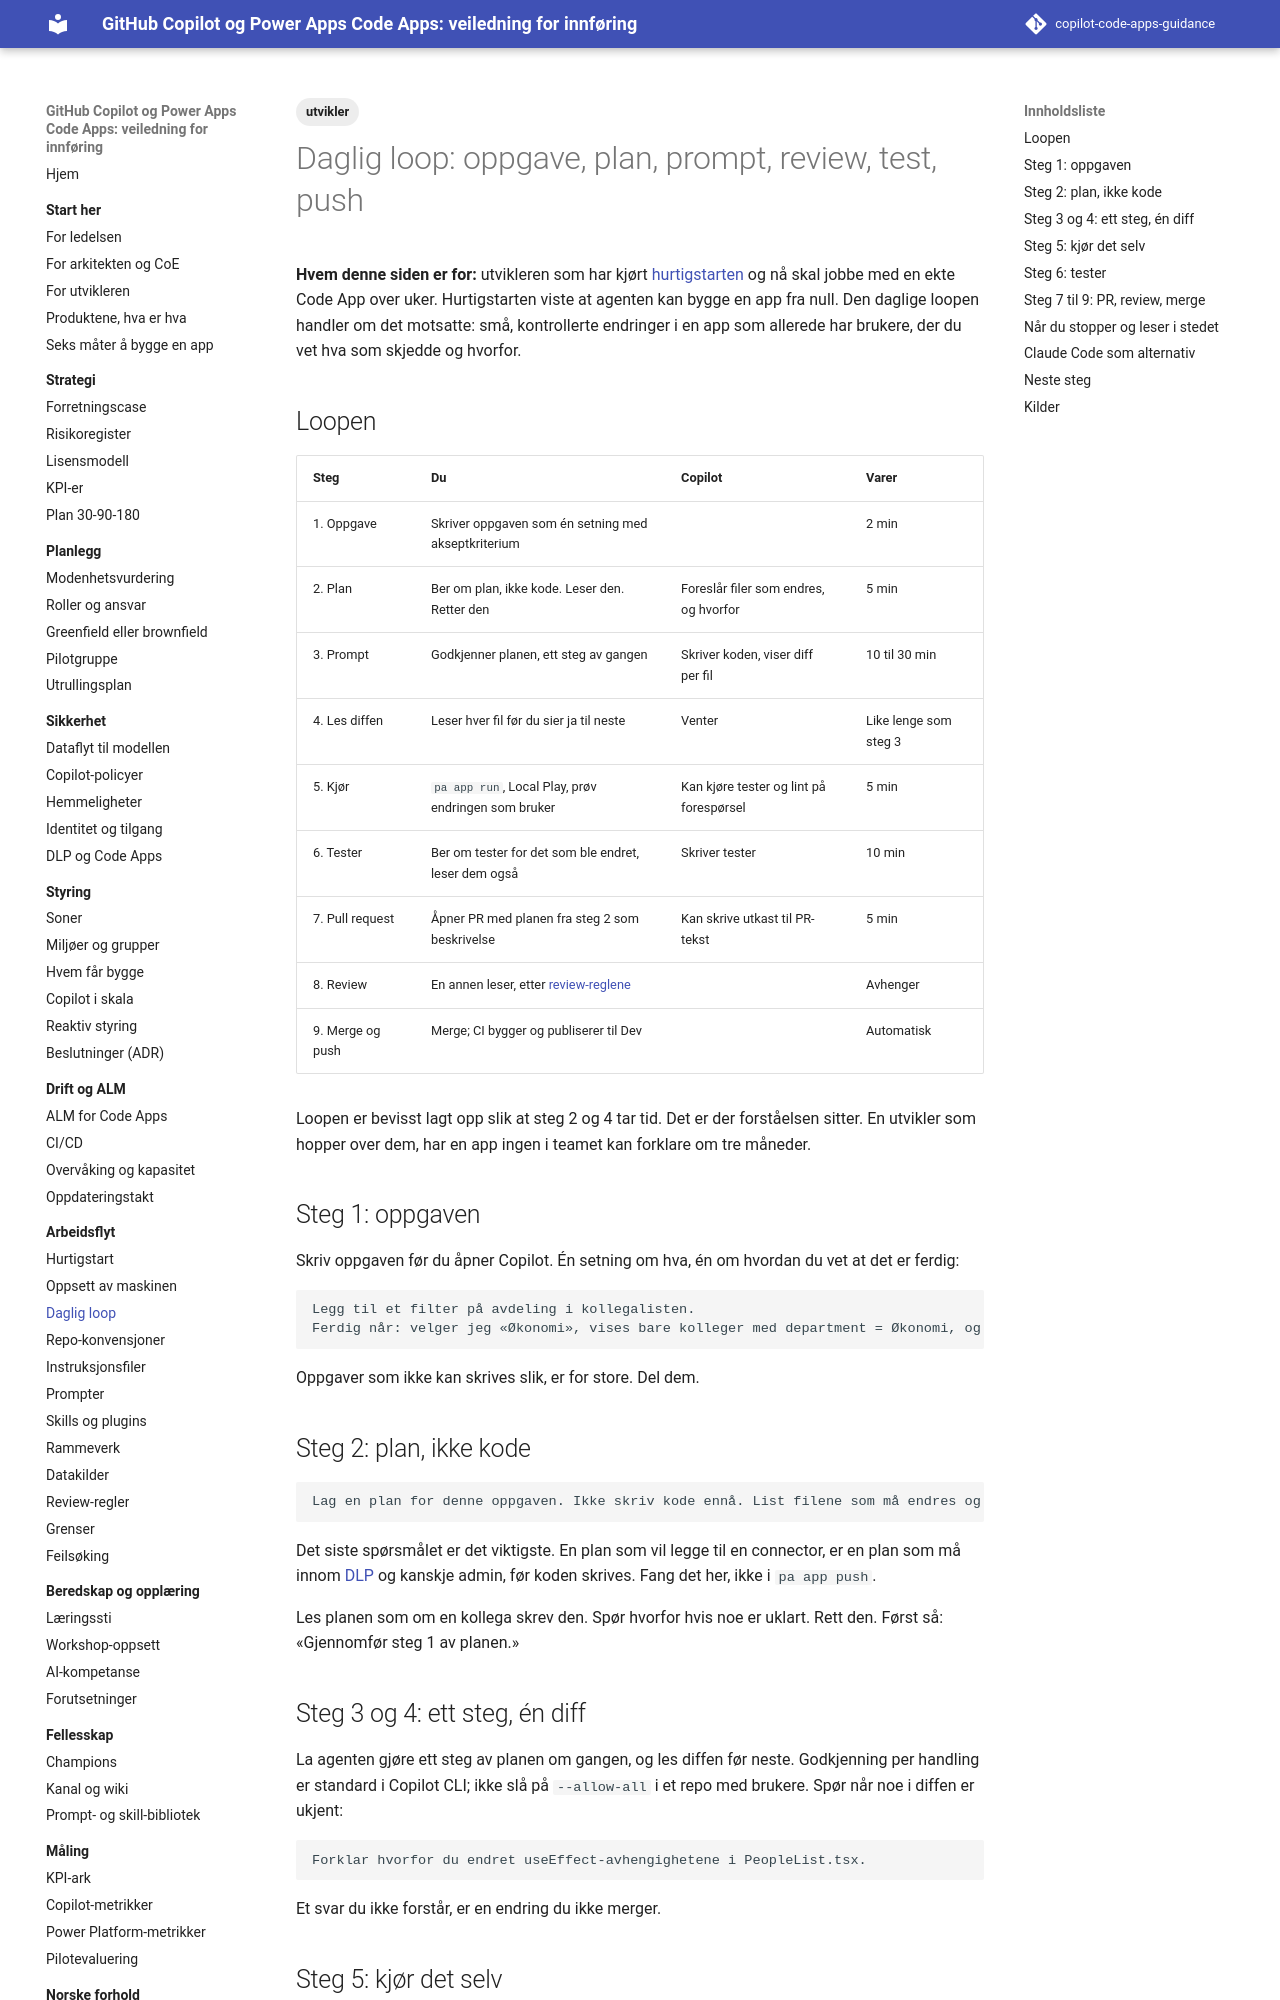

repository: Gakinchi/copilot-code-apps-guidance · page: arbeidsflyt/daglig-loop/index.html · generator: mkdocs

---
title: Daglig loop
tags: [utvikler]
verifisert: 2026-10-23
kilde: EGEN TEST
---

# Daglig loop: oppgave, plan, prompt, review, test, push

**Hvem denne siden er for:** utvikleren som har kjørt [hurtigstarten](hurtigstart.md) og nå skal jobbe med en ekte Code App over uker. Hurtigstarten viste at agenten kan bygge en app fra null. Den daglige loopen handler om det motsatte: små, kontrollerte endringer i en app som allerede har brukere, der du vet hva som skjedde og hvorfor.

## Loopen

| Steg | Du | Copilot | Varer |
|---|---|---|---|
| 1. Oppgave | Skriver oppgaven som én setning med akseptkriterium | | 2 min |
| 2. Plan | Ber om plan, ikke kode. Leser den. Retter den | Foreslår filer som endres, og hvorfor | 5 min |
| 3. Prompt | Godkjenner planen, ett steg av gangen | Skriver koden, viser diff per fil | 10 til 30 min |
| 4. Les diffen | Leser hver fil før du sier ja til neste | Venter | Like lenge som steg 3 |
| 5. Kjør | `pa app run`, Local Play, prøv endringen som bruker | Kan kjøre tester og lint på forespørsel | 5 min |
| 6. Tester | Ber om tester for det som ble endret, leser dem også | Skriver tester | 10 min |
| 7. Pull request | Åpner PR med planen fra steg 2 som beskrivelse | Kan skrive utkast til PR-tekst | 5 min |
| 8. Review | En annen leser, etter [review-reglene](review-regler.md) | | Avhenger |
| 9. Merge og push | Merge; CI bygger og publiserer til Dev | | Automatisk |

Loopen er bevisst lagt opp slik at steg 2 og 4 tar tid. Det er der forståelsen sitter. En utvikler som hopper over dem, har en app ingen i teamet kan forklare om tre måneder.

## Steg 1: oppgaven

Skriv oppgaven før du åpner Copilot. Én setning om hva, én om hvordan du vet at det er ferdig:

```text
Legg til et filter på avdeling i kollegalisten.
Ferdig når: velger jeg «Økonomi», vises bare kolleger med department = Økonomi, og tom liste gir meldingen «Ingen treff».
```

Oppgaver som ikke kan skrives slik, er for store. Del dem.

## Steg 2: plan, ikke kode

```text
Lag en plan for denne oppgaven. Ikke skriv kode ennå. List filene som må endres og hvorfor, og si om det trengs en ny connector eller datakilde.
```

Det siste spørsmålet er det viktigste. En plan som vil legge til en connector, er en plan som må innom [DLP](../sikkerhet/dlp-og-code-apps.md) og kanskje admin, før koden skrives. Fang det her, ikke i `pa app push`.

Les planen som om en kollega skrev den. Spør hvorfor hvis noe er uklart. Rett den. Først så: «Gjennomfør steg 1 av planen.»
